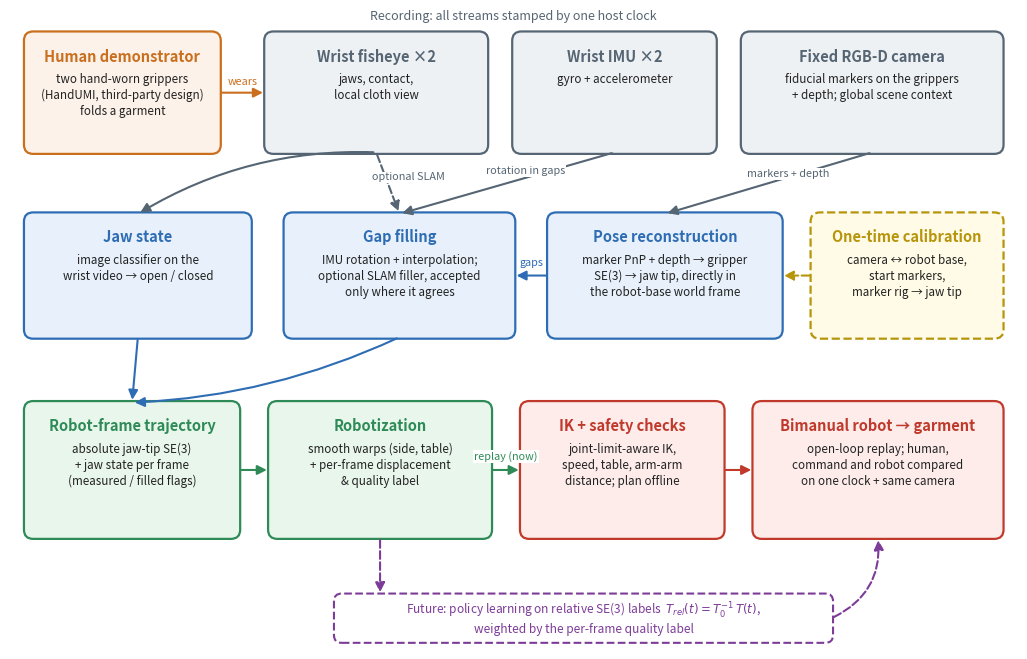

Reproduce this figure in Python. (Note: this script raises an exception after producing the figure.)
"""Draw docs/architecture.png (data flow). Usage: python docs/make_architecture.py"""
from pathlib import Path

import matplotlib

matplotlib.use("Agg")
import matplotlib.pyplot as plt  # noqa: E402
from matplotlib.patches import FancyArrowPatch, FancyBboxPatch  # noqa: E402

C = {  # fill, edge
    "human": ("#fdf2e9", "#ca6f1e"),
    "sensor": ("#eef1f4", "#566573"),
    "geom": ("#e8f1fb", "#2e6db4"),
    "traj": ("#e9f6ec", "#2e8b57"),
    "robot": ("#fdecea", "#c0392b"),
    "calib": ("#fffbe6", "#b7950b"),
    "future": ("#ffffff", "#7d3c98"),
}

fig, ax = plt.subplots(figsize=(13, 8.3))
ax.set_xlim(0, 13)
ax.set_ylim(-0.9, 7.4)
ax.axis("off")


def box(x, y, w, h, title, body, kind, dashed=False):
    f, e = C[kind]
    ax.add_patch(FancyBboxPatch((x, y), w, h, boxstyle="round,pad=0.02,rounding_size=0.12", fc=f, ec=e,
                                lw=1.6, ls="--" if dashed else "-"))
    ax.text(x + w / 2, y + h - 0.2, title, ha="center", va="top", fontsize=10.5, weight="bold", color=e)
    ax.text(x + w / 2, y + h - 0.52, body, ha="center", va="top", fontsize=8.4, color="#222", linespacing=1.3)
    return dict(l=(x, y + h / 2), r=(x + w, y + h / 2), t=(x + w / 2, y + h), b=(x + w / 2, y),
                x=x, y=y, w=w, h=h)


def arrow(p, q, kind="geom", dashed=False, label=None, rad=0.0, lpos=0.5, loff=(0, 0.12)):
    e = C[kind][1]
    ax.add_patch(FancyArrowPatch(p, q, arrowstyle="-|>", mutation_scale=14, lw=1.5, color=e,
                                 ls="--" if dashed else "-", connectionstyle=f"arc3,rad={rad}",
                                 shrinkA=2, shrinkB=2))
    if label:
        mx, my = p[0] + (q[0] - p[0]) * lpos + loff[0], p[1] + (q[1] - p[1]) * lpos + loff[1]
        ax.text(mx, my, label, ha="center", va="bottom", fontsize=7.8, color=e, style="italic",
                bbox=dict(fc="white", ec="none", pad=0.6))


# Row 1: human and sensors
hum = box(0.2, 5.55, 2.5, 1.55, "Human demonstrator", "two hand-worn grippers\n(HandUMI, third-party design)\nfolds a garment", "human")
fis = box(3.3, 5.55, 2.85, 1.55, "Wrist fisheye ×2", "jaws, contact,\nlocal cloth view", "sensor")
imu = box(6.5, 5.55, 2.6, 1.55, "Wrist IMU ×2", "gyro + accelerometer", "sensor")
rgbd = box(9.45, 5.55, 3.35, 1.55, "Fixed RGB-D camera", "fiducial markers on the grippers\n+ depth; global scene context", "sensor")
ax.text(6.5, 7.27, "Recording: all streams stamped by one host clock", ha="center", fontsize=9, color="#566573")
arrow(hum["r"], fis["l"], "human", label="wears", loff=(0, 0.08))

# Row 2: geometry
jaw = box(0.2, 3.15, 2.9, 1.6, "Jaw state", "image classifier on the\nwrist video → open / closed", "geom")
gap = box(3.55, 3.15, 2.95, 1.6, "Gap filling", "IMU rotation + interpolation;\noptional SLAM filler, accepted\nonly where it agrees", "geom")
pose = box(6.95, 3.15, 3.0, 1.6, "Pose reconstruction", "marker PnP + depth → gripper\nSE(3) → jaw tip, directly in\nthe robot-base world frame", "geom")
cal = box(10.35, 3.15, 2.45, 1.6, "One-time calibration", "camera ↔ robot base,\nstart markers,\nmarker rig → jaw tip", "calib", dashed=True)

arrow(fis["b"], jaw["t"], "sensor", rad=0.15)
arrow(fis["b"], gap["t"], "sensor", dashed=True, label="optional SLAM", lpos=0.55, loff=(0.25, 0.05))
arrow(imu["b"], gap["t"], "sensor", label="rotation in gaps", lpos=0.45, loff=(0.1, 0.05))
arrow(rgbd["b"], pose["t"], "sensor", label="markers + depth", lpos=0.5, loff=(0.25, 0.05))
arrow(cal["l"], pose["r"], "calib", dashed=True)
arrow(pose["l"], gap["r"], "geom", label="gaps", loff=(0, 0.1))

# Row 3: trajectory and robot
traj = box(0.2, 0.55, 2.75, 1.75, "Robot-frame trajectory", "absolute jaw-tip SE(3)\n+ jaw state per frame\n(measured / filled flags)", "traj")
rob = box(3.35, 0.55, 2.85, 1.75, "Robotization", "smooth warps (side, table)\n+ per-frame displacement\n& quality label", "traj")
ik = box(6.6, 0.55, 2.6, 1.75, "IK + safety checks", "joint-limit-aware IK,\nspeed, table, arm-arm\ndistance; plan offline", "robot")
robot = box(9.6, 0.55, 3.2, 1.75, "Bimanual robot → garment", "open-loop replay; human,\ncommand and robot compared\non one clock + same camera", "robot")
arrow(jaw["b"], traj["t"], "geom")
arrow(gap["b"], traj["t"], "geom", rad=-0.1)
arrow(traj["r"], rob["l"], "traj")
arrow(rob["r"], ik["l"], "traj", label="replay (now)", loff=(0, 0.1))
arrow(ik["r"], robot["l"], "robot")

# Future: policy learning (dashed)
ax.add_patch(FancyBboxPatch((4.2, -0.8), 6.4, 0.6, boxstyle="round,pad=0.02,rounding_size=0.1",
                            fc="white", ec=C["future"][1], lw=1.5, ls="--"))
ax.text(7.4, -0.5, "Future: policy learning on relative SE(3) labels  $T_{rel}(t) = T_0^{-1}\\,T(t)$,\n"
        "weighted by the per-frame quality label", ha="center", va="center", fontsize=8.6,
        color=C["future"][1], style="italic")
arrow((rob["x"] + rob["w"] / 2, rob["y"]), (rob["x"] + rob["w"] / 2, -0.2), "future", dashed=True)
arrow((10.6, -0.5), (robot["x"] + robot["w"] / 2, robot["y"]), "future", dashed=True, rad=0.35)

out = Path(__file__).resolve().parent
fig.savefig(out / "architecture.png", dpi=150, bbox_inches="tight", facecolor="white")
fig.savefig(out / "architecture.pdf", bbox_inches="tight", facecolor="white")
print("wrote", out / "architecture.png")
